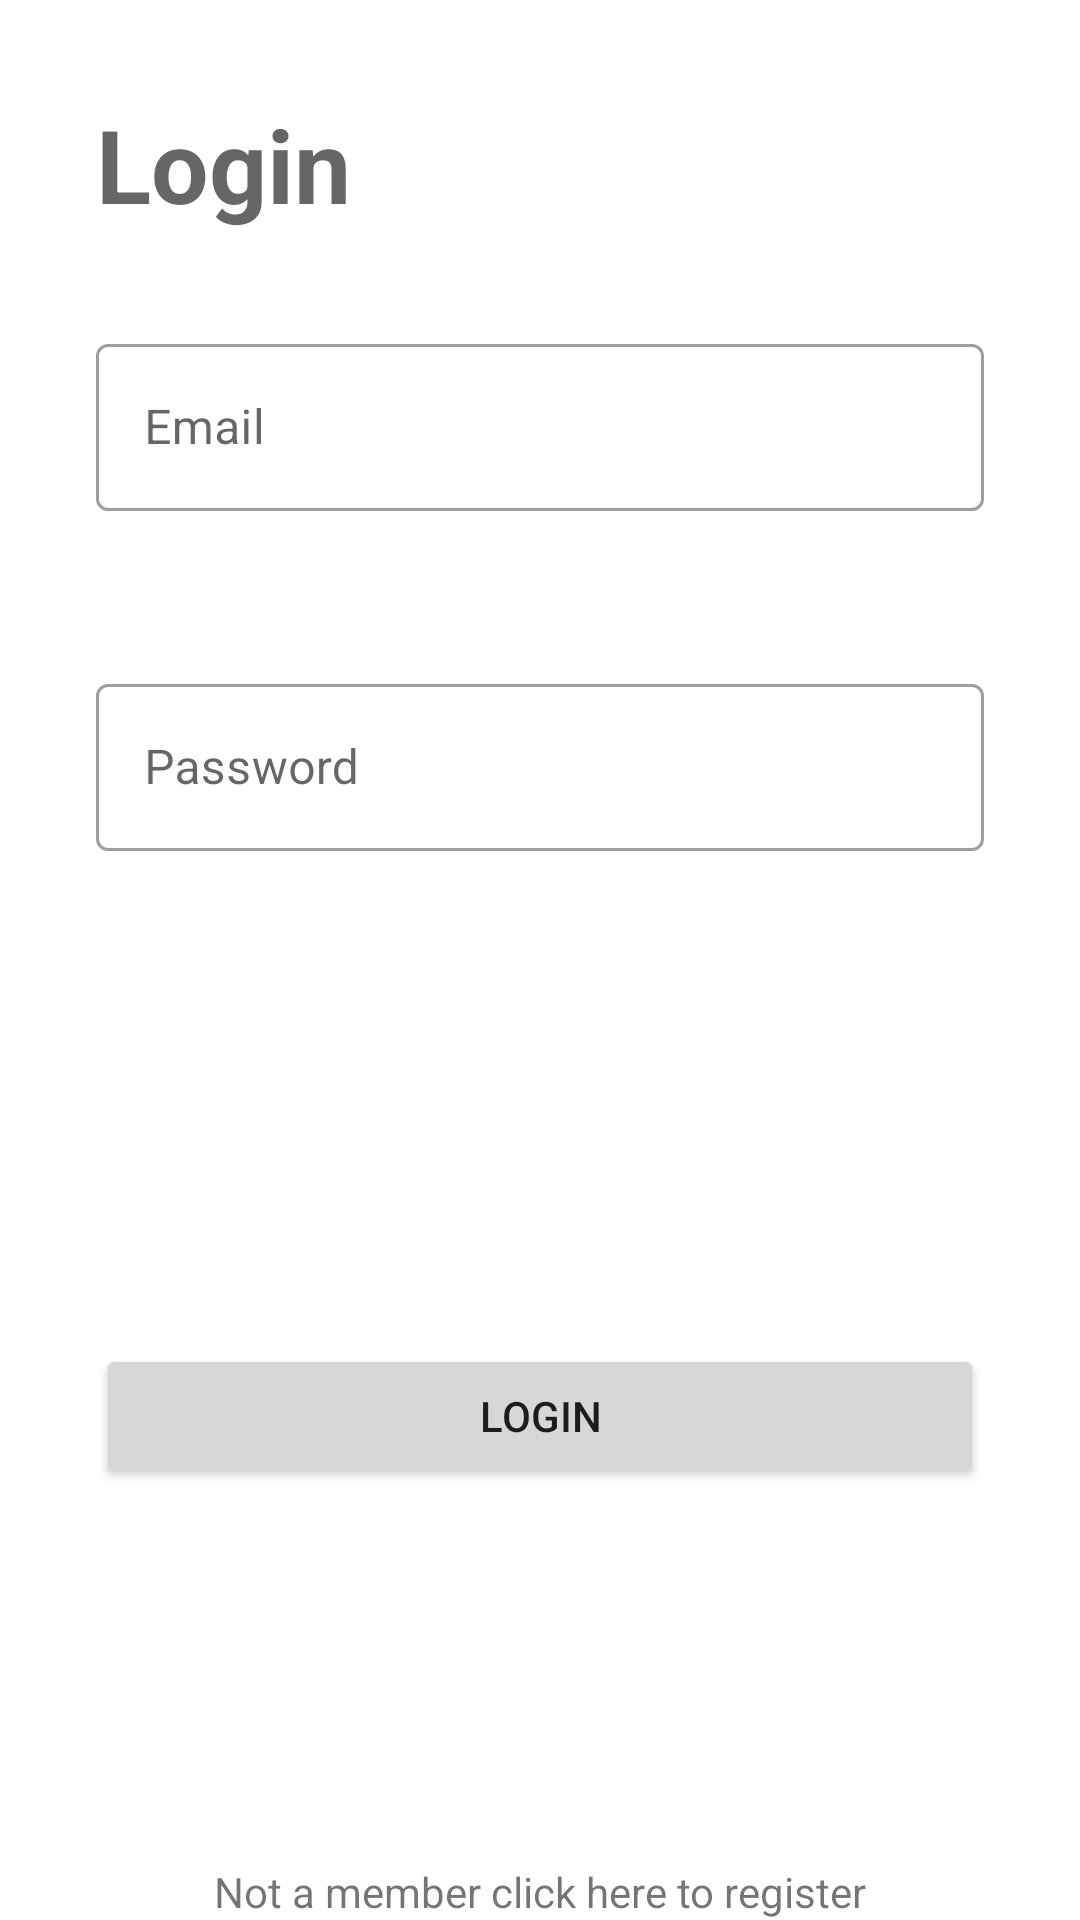

Produce the Android XML layout that renders to this screen, including the resource entries it uses.
<!-- AndroidManifest.xml: application theme Theme.Saviri -->
<!-- res/layout/fragment_login.xml -->
<?xml version="1.0" encoding="utf-8"?>
<androidx.constraintlayout.widget.ConstraintLayout xmlns:android="http://schemas.android.com/apk/res/android"
    xmlns:app="http://schemas.android.com/apk/res-auto"
    xmlns:tools="http://schemas.android.com/tools"
    android:id="@+id/loginText"
    android:layout_width="match_parent"
    android:layout_height="match_parent"
    tools:context=".ui.login.LoginFragment">


    <TextView
        android:id="@+id/textView"
        android:layout_width="wrap_content"
        android:layout_height="wrap_content"
        android:layout_marginStart="32dp"
        android:layout_marginTop="32dp"
        android:contentDescription="Login Text"
        android:text="@string/login"
        android:textAppearance="@style/TextAppearance.AppCompat.Display1"
        android:textStyle="bold"
        app:layout_constraintStart_toStartOf="parent"
        app:layout_constraintTop_toTopOf="parent" />

    <com.google.android.material.textfield.TextInputLayout
        android:id="@+id/textInputLayout"
        android:layout_width="0dp"
        android:layout_height="wrap_content"
        android:layout_marginStart="32dp"
        android:layout_marginTop="32dp"
        android:layout_marginEnd="32dp"
        app:layout_constraintEnd_toEndOf="parent"
        app:layout_constraintStart_toStartOf="parent"
        app:errorEnabled="true"
        style="@style/Widget.MaterialComponents.TextInputLayout.OutlinedBox"

        app:layout_constraintTop_toBottomOf="@+id/textView">

        <com.google.android.material.textfield.TextInputEditText
            android:layout_width="match_parent"
            android:layout_height="match_parent"
            android:id="@+id/loginemail"
            android:hint="@string/email" />
    </com.google.android.material.textfield.TextInputLayout>

    <com.google.android.material.textfield.TextInputLayout
        android:id="@+id/textInputLayout2"
        style="@style/Widget.MaterialComponents.TextInputLayout.OutlinedBox"
        android:layout_width="0dp"
        android:layout_height="wrap_content"
        android:layout_marginTop="32dp"
        app:errorEnabled="true"
        app:layout_constraintEnd_toEndOf="@+id/textInputLayout"
        app:layout_constraintStart_toStartOf="@+id/textInputLayout"
        app:layout_constraintTop_toBottomOf="@+id/textInputLayout">

        <com.google.android.material.textfield.TextInputEditText
            android:layout_width="match_parent"
            android:layout_height="wrap_content"
            android:id="@+id/loginpass"
            android:hint="@string/password" />
    </com.google.android.material.textfield.TextInputLayout>

    <Button
        android:id="@+id/button"
        android:layout_width="0dp"
        android:layout_height="wrap_content"
        android:layout_marginTop="32dp"
        android:layout_marginBottom="32dp"
        android:text="@string/login"
        app:layout_constraintBottom_toBottomOf="parent"
        app:layout_constraintEnd_toEndOf="@+id/textInputLayout2"
        app:layout_constraintStart_toStartOf="@+id/textInputLayout2"
        app:layout_constraintTop_toBottomOf="@+id/textInputLayout2" />


    <TextView
        android:id="@+id/register"
        android:layout_width="wrap_content"
        android:layout_height="wrap_content"
        android:linksClickable="true"
        android:text="@string/not_a_member_click_here_to_register"
        app:layout_constraintBottom_toBottomOf="parent"
        app:layout_constraintEnd_toEndOf="parent"
        app:layout_constraintStart_toStartOf="parent" />
</androidx.constraintlayout.widget.ConstraintLayout>
<!-- resources referenced by this layout -->
<resources>
  <string name="email">Email</string>
  <string name="login">Login</string>
  <string name="not_a_member_click_here_to_register">Not a member click here to register</string>
  <string name="password">Password</string>
  <style name="Theme.Saviri" parent="Theme.MaterialComponents.DayNight.DarkActionBar">
          
          <item name="colorPrimary">@color/purple_500</item>
          <item name="colorPrimaryVariant">@color/purple_700</item>
          <item name="colorOnPrimary">@color/white</item>
          
          <item name="colorSecondary">@color/teal_200</item>
          <item name="colorSecondaryVariant">@color/teal_700</item>
          <item name="colorOnSecondary">@color/black</item>
          
          <item name="android:statusBarColor">?attr/colorPrimaryVariant</item>
          
      </style>
  <!-- not gathered from this repository: default colours our renderer supplied (Android Studio template values) -->
  <color name="purple_500">#FF6200EE</color>
  <color name="purple_700">#FF3700B3</color>
  <color name="teal_200">#FF03DAC5</color>
  <color name="teal_700">#FF018786</color>
  <color name="black">#FF000000</color>
  <color name="white">#FFFFFFFF</color>
</resources>
